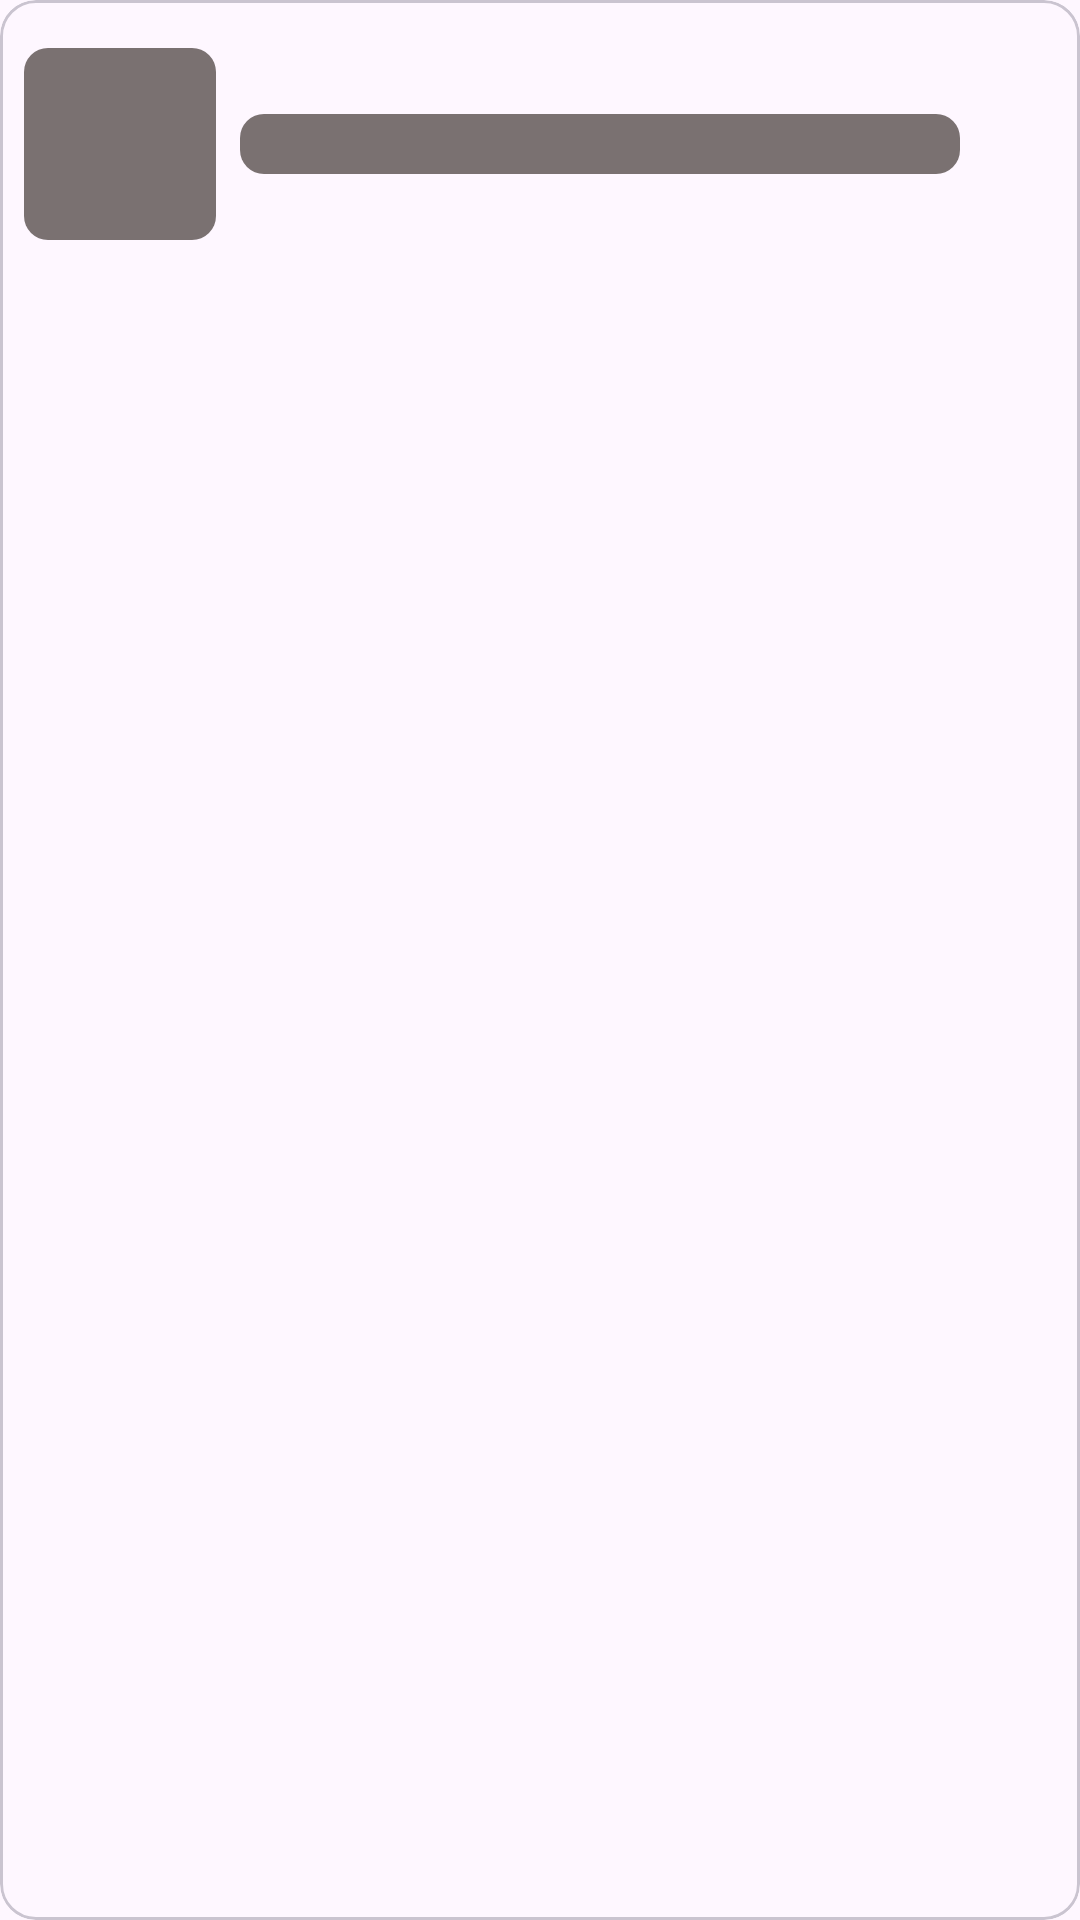

Produce the Android XML layout that renders to this screen, including the resource entries it uses.
<!-- AndroidManifest.xml: application theme Theme.MironovTestTask -->
<!-- res/layout/pokemon_placeholder.xml -->
<?xml version="1.0" encoding="utf-8"?>
<com.google.android.material.card.MaterialCardView xmlns:android="http://schemas.android.com/apk/res/android"
    xmlns:app="http://schemas.android.com/apk/res-auto"
    xmlns:tools="http://schemas.android.com/tools"
    android:layout_width="match_parent"
    android:layout_height="wrap_content"
    android:layout_marginHorizontal="8dp"
    android:layout_marginTop="4dp">

    <androidx.constraintlayout.widget.ConstraintLayout
        android:layout_width="match_parent"
        android:layout_height="wrap_content">

        <View
            android:id="@+id/icon"
            android:layout_width="64dp"
            android:layout_height="64dp"
            android:layout_marginVertical="16dp"
            android:layout_marginStart="8dp"
            android:background="@drawable/shimmer_shape"
            app:layout_constraintBottom_toBottomOf="parent"
            app:layout_constraintStart_toStartOf="parent"
            app:layout_constraintTop_toTopOf="parent" />

        <View
            android:id="@+id/name"
            android:layout_width="240dp"
            android:layout_height="20dp"
            android:layout_marginHorizontal="8dp"
            android:background="@drawable/shimmer_shape"
            android:textSize="20sp"
            app:layout_constraintBottom_toBottomOf="parent"
            app:layout_constraintStart_toEndOf="@id/icon"
            app:layout_constraintTop_toTopOf="parent"
            tools:text="Bulbasaur" />

    </androidx.constraintlayout.widget.ConstraintLayout>

</com.google.android.material.card.MaterialCardView>
<!-- resources referenced by this layout -->
<resources>
  <!-- drawable shimmer_shape (drawable) -->
  <?xml version="1.0" encoding="utf-8"?>
  <shape xmlns:android="http://schemas.android.com/apk/res/android"
      android:shape="rectangle">
      <corners android:radius="8dp"/>
      <solid android:color="#7A7171"/>
  </shape>
  <style name="Theme.MironovTestTask" parent="Base.Theme.MironovTestTask" />
  <style name="Base.Theme.MironovTestTask" parent="Theme.Material3.DayNight.NoActionBar">
          
          
      </style>
</resources>
